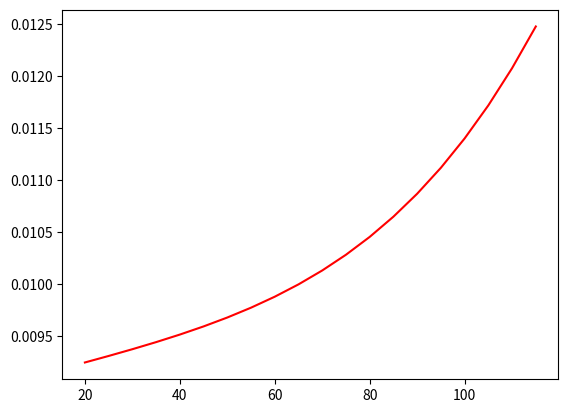

Python code for this plot:
import numpy as np
import matplotlib.pyplot as plt

v=np.arange(20,120,5)
f=0.009+0.0012*v/100+0.0012*(v/100)**4

plt.plot(v,f,'r-')
plt.show()